Image classification data set "Natural_environment_Based_on_LS-RCNN" (gitergo/Datasets on GitHub). Class labels (4): cercospora leaf spot gray leaf spot, common rust, northern leaf blight, healthy.

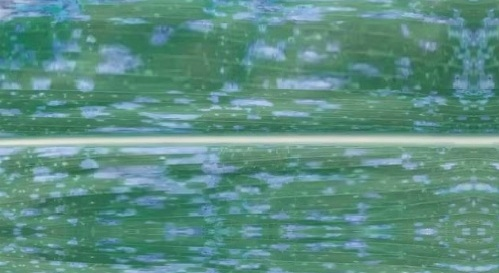
Label: cercospora leaf spot gray leaf spot

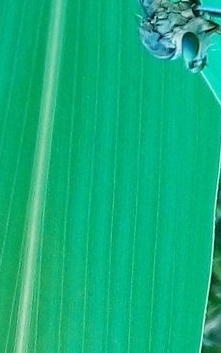
Label: healthy

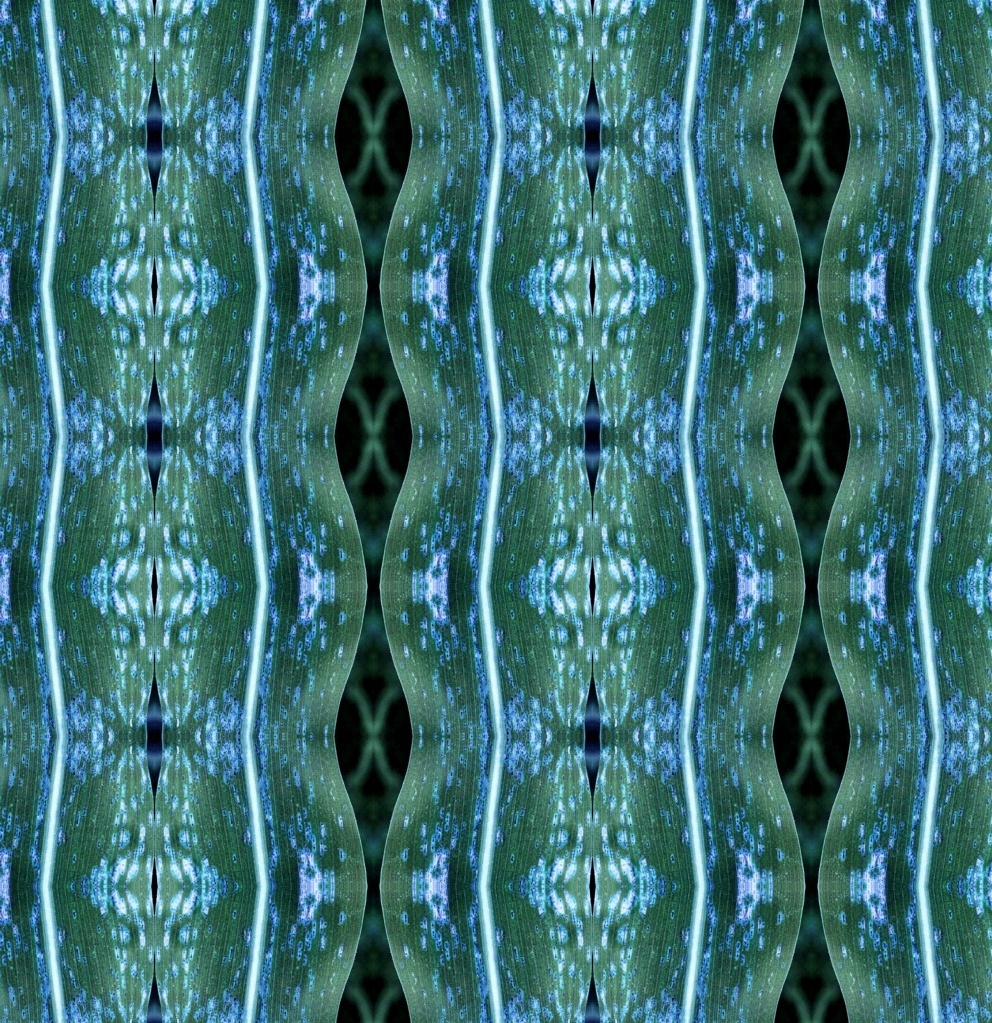
Label: common rust

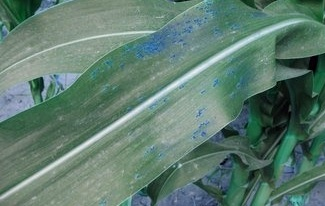
Label: common rust

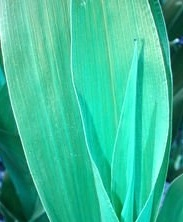
Label: healthy

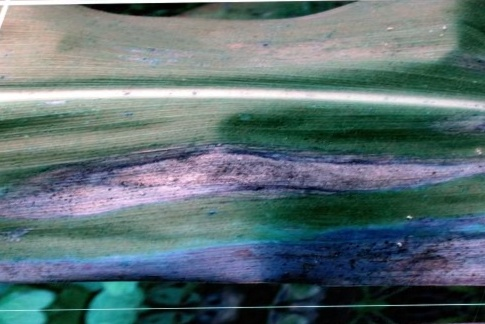
Label: northern leaf blight
